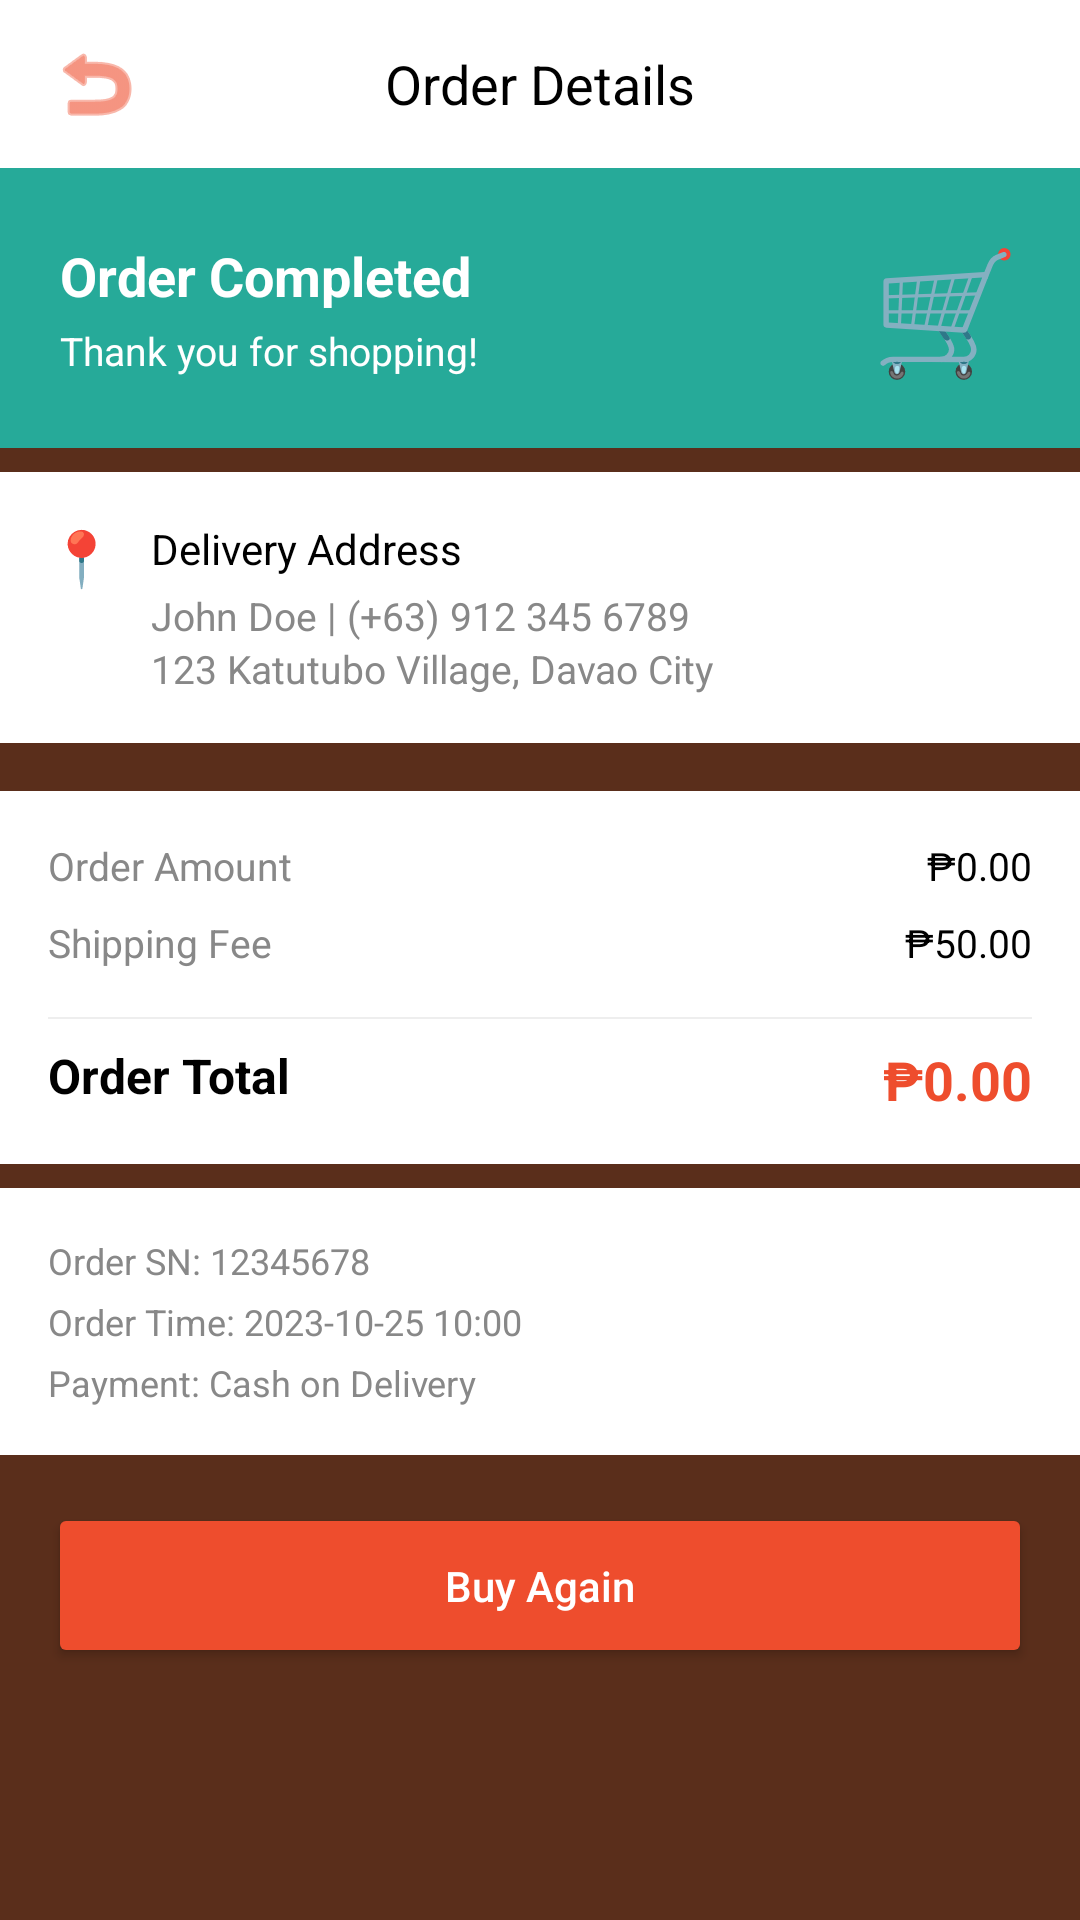

Android layout source for this screen:
<!-- AndroidManifest.xml: application theme Theme.Katutubo_F -->
<!-- res/layout/fragment_order_detail.xml -->
<?xml version="1.0" encoding="utf-8"?>
<LinearLayout xmlns:android="http://schemas.android.com/apk/res/android"
    xmlns:app="http://schemas.android.com/apk/res-auto"
    android:layout_width="match_parent"
    android:layout_height="match_parent"
    android:background="@color/katutubo_brown"
    android:orientation="vertical"
    android:clickable="true"
    android:focusable="true">

    
    <RelativeLayout
        android:layout_width="match_parent"
        android:layout_height="56dp"
        android:background="@color/white"
        android:paddingHorizontal="16dp">

        <ImageButton
            android:id="@+id/btn_back"
            android:layout_width="wrap_content"
            android:layout_height="wrap_content"
            android:layout_centerVertical="true"
            android:background="?attr/selectableItemBackgroundBorderless"
            android:src="@android:drawable/ic_menu_revert"
            android:contentDescription="Back"
            app:tint="#EE4D2D" />

        <TextView
            android:layout_width="wrap_content"
            android:layout_height="wrap_content"
            android:layout_centerInParent="true"
            android:text="Order Details"
            android:textColor="@color/black"
            android:textSize="18sp" />
    </RelativeLayout>

    <ScrollView
        android:layout_width="match_parent"
        android:layout_height="match_parent">

        <LinearLayout
            android:layout_width="match_parent"
            android:layout_height="wrap_content"
            android:orientation="vertical">

            
            <LinearLayout
                android:layout_width="match_parent"
                android:layout_height="wrap_content"
                android:background="#26AA99"
                android:orientation="horizontal"
                android:padding="20dp"
                android:gravity="center_vertical">

                <LinearLayout
                    android:layout_width="0dp"
                    android:layout_height="wrap_content"
                    android:layout_weight="1"
                    android:orientation="vertical">
                    <TextView
                        android:id="@+id/tv_order_status"
                        android:layout_width="wrap_content"
                        android:layout_height="wrap_content"
                        android:text="Order Completed"
                        android:textColor="@color/white"
                        android:textSize="18sp"
                        android:textStyle="bold" />
                    <TextView
                        android:layout_width="wrap_content"
                        android:layout_height="wrap_content"
                        android:layout_marginTop="4dp"
                        android:text="Thank you for shopping!"
                        android:textColor="@color/white"
                        android:textSize="13sp" />
                </LinearLayout>

                <TextView
                    android:layout_width="wrap_content"
                    android:layout_height="wrap_content"
                    android:text="🛒"
                    android:textSize="40sp" />
            </LinearLayout>

            
            <LinearLayout
                android:layout_width="match_parent"
                android:layout_height="wrap_content"
                android:background="@color/white"
                android:orientation="horizontal"
                android:padding="16dp"
                android:layout_marginTop="8dp">
                <TextView
                    android:layout_width="wrap_content"
                    android:layout_height="wrap_content"
                    android:text="📍"
                    android:textSize="18sp"
                    android:layout_marginEnd="12dp"/>
                <LinearLayout
                    android:layout_width="match_parent"
                    android:layout_height="wrap_content"
                    android:orientation="vertical">
                    <TextView
                        android:layout_width="wrap_content"
                        android:layout_height="wrap_content"
                        android:text="Delivery Address"
                        android:textColor="@color/black"
                        android:textSize="14sp" />
                    <TextView
                        android:layout_width="wrap_content"
                        android:layout_height="wrap_content"
                        android:layout_marginTop="4dp"
                        android:text="John Doe | (+63) 912 345 6789"
                        android:textColor="#888888"
                        android:textSize="13sp" />
                    <TextView
                        android:layout_width="wrap_content"
                        android:layout_height="wrap_content"
                        android:text="123 Katutubo Village, Davao City"
                        android:textColor="#888888"
                        android:textSize="13sp" />
                </LinearLayout>
            </LinearLayout>

            
            <LinearLayout
                android:id="@+id/items_container"
                android:layout_width="match_parent"
                android:layout_height="wrap_content"
                android:background="@color/white"
                android:orientation="vertical"
                android:layout_marginTop="8dp" />

            
            <LinearLayout
                android:id="@+id/card_cancellation"
                android:layout_width="match_parent"
                android:layout_height="wrap_content"
                android:background="@color/white"
                android:layout_marginTop="8dp"
                android:orientation="vertical"
                android:padding="16dp"
                android:visibility="gone">

                <TextView
                    android:layout_width="wrap_content"
                    android:layout_height="wrap_content"
                    android:text="@string/cancellation_details"
                    android:textColor="#EE4D2D"
                    android:textStyle="bold"
                    android:textSize="14sp"
                    android:layout_marginBottom="8dp"/>

                <TextView
                    android:id="@+id/tv_cancellation_reason"
                    android:layout_width="match_parent"
                    android:layout_height="wrap_content"
                    android:text="@string/default_cancellation_reason"
                    android:textColor="#888888"
                    android:textSize="13sp" />
            </LinearLayout>

            
            <LinearLayout
                android:layout_width="match_parent"
                android:layout_height="wrap_content"
                android:background="@color/white"
                android:layout_marginTop="8dp"
                android:orientation="vertical"
                android:padding="16dp">

                <RelativeLayout android:layout_width="match_parent" android:layout_height="wrap_content" android:layout_marginBottom="8dp">
                    <TextView android:layout_width="wrap_content" android:layout_height="wrap_content" android:text="Order Amount" android:textColor="#888888" android:textSize="13sp" />
                    <TextView android:id="@+id/tv_total_amount" android:layout_width="wrap_content" android:layout_height="wrap_content" android:layout_alignParentEnd="true" android:text="₱0.00" android:textColor="@color/black" android:textSize="13sp" />
                </RelativeLayout>

                <RelativeLayout android:layout_width="match_parent" android:layout_height="wrap_content" android:layout_marginBottom="8dp">
                    <TextView android:layout_width="wrap_content" android:layout_height="wrap_content" android:text="Shipping Fee" android:textColor="#888888" android:textSize="13sp" />
                    <TextView android:layout_width="wrap_content" android:layout_height="wrap_content" android:layout_alignParentEnd="true" android:text="₱50.00" android:textColor="@color/black" android:textSize="13sp" />
                </RelativeLayout>

                <View android:layout_width="match_parent" android:layout_height="0.5dp" android:background="#EEEEEE" android:layout_marginVertical="8dp"/>

                <RelativeLayout android:layout_width="match_parent" android:layout_height="wrap_content">
                    <TextView android:layout_width="wrap_content" android:layout_height="wrap_content" android:text="Order Total" android:textColor="@color/black" android:textSize="16sp" android:textStyle="bold" />
                    <TextView android:layout_width="wrap_content" android:layout_height="wrap_content" android:layout_alignParentEnd="true" android:text="₱0.00" android:textColor="#EE4D2D" android:textSize="18sp" android:textStyle="bold" />
                </RelativeLayout>
            </LinearLayout>

            
            <LinearLayout
                android:layout_width="match_parent"
                android:layout_height="wrap_content"
                android:background="@color/white"
                android:layout_marginTop="8dp"
                android:orientation="vertical"
                android:padding="16dp">

                <TextView android:id="@+id/tv_order_id" android:layout_width="wrap_content" android:layout_height="wrap_content" android:text="Order SN: 12345678" android:textColor="#888888" android:textSize="12sp" android:layout_marginBottom="4dp"/>
                <TextView android:id="@+id/tv_order_time" android:layout_width="wrap_content" android:layout_height="wrap_content" android:text="Order Time: 2023-10-25 10:00" android:textColor="#888888" android:textSize="12sp" android:layout_marginBottom="4dp"/>
                <TextView android:id="@+id/tv_payment_method" android:layout_width="wrap_content" android:layout_height="wrap_content" android:text="Payment: Cash on Delivery" android:textColor="#888888" android:textSize="12sp"/>
            </LinearLayout>

            <Button
                android:id="@+id/btn_action"
                android:layout_width="match_parent"
                android:layout_height="55dp"
                android:layout_margin="16dp"
                android:backgroundTint="#EE4D2D"
                android:text="Buy Again"
                android:textAllCaps="false"
                android:textColor="@color/white" />

        </LinearLayout>
    </ScrollView>
</LinearLayout>
<!-- resources referenced by this layout -->
<resources>
  <color name="black">#000000</color>
  <color name="katutubo_brown">#5A2E1B</color>
  <color name="white">#FFFFFF</color>
  <string name="cancellation_details">Cancellation Details</string>
  <string name="default_cancellation_reason">Changed my mind</string>
  <style name="Theme.Katutubo_F" parent="Base.Theme.Katutubo_F">
          
          <item name="bottomNavigationStyle">@style/Widget.App.BottomNavigationView</item>
      </style>
  <style name="Base.Theme.Katutubo_F" parent="Theme.Material3.Light.NoActionBar">
          
          <item name="android:windowBackground">@color/white</item>
          <item name="colorSurface">@color/white</item>
          <item name="colorOnSurface">@color/black</item>
      </style>
  <style name="Widget.App.BottomNavigationView" parent="Widget.Material3.BottomNavigationView">
          
          <item name="materialThemeOverlay">@style/ThemeOverlay.App.BottomNavigation</item>
      </style>
  <style name="ThemeOverlay.App.BottomNavigation" parent="">
          
          <item name="colorSecondaryContainer">#EFEBE9</item>
      </style>
</resources>
